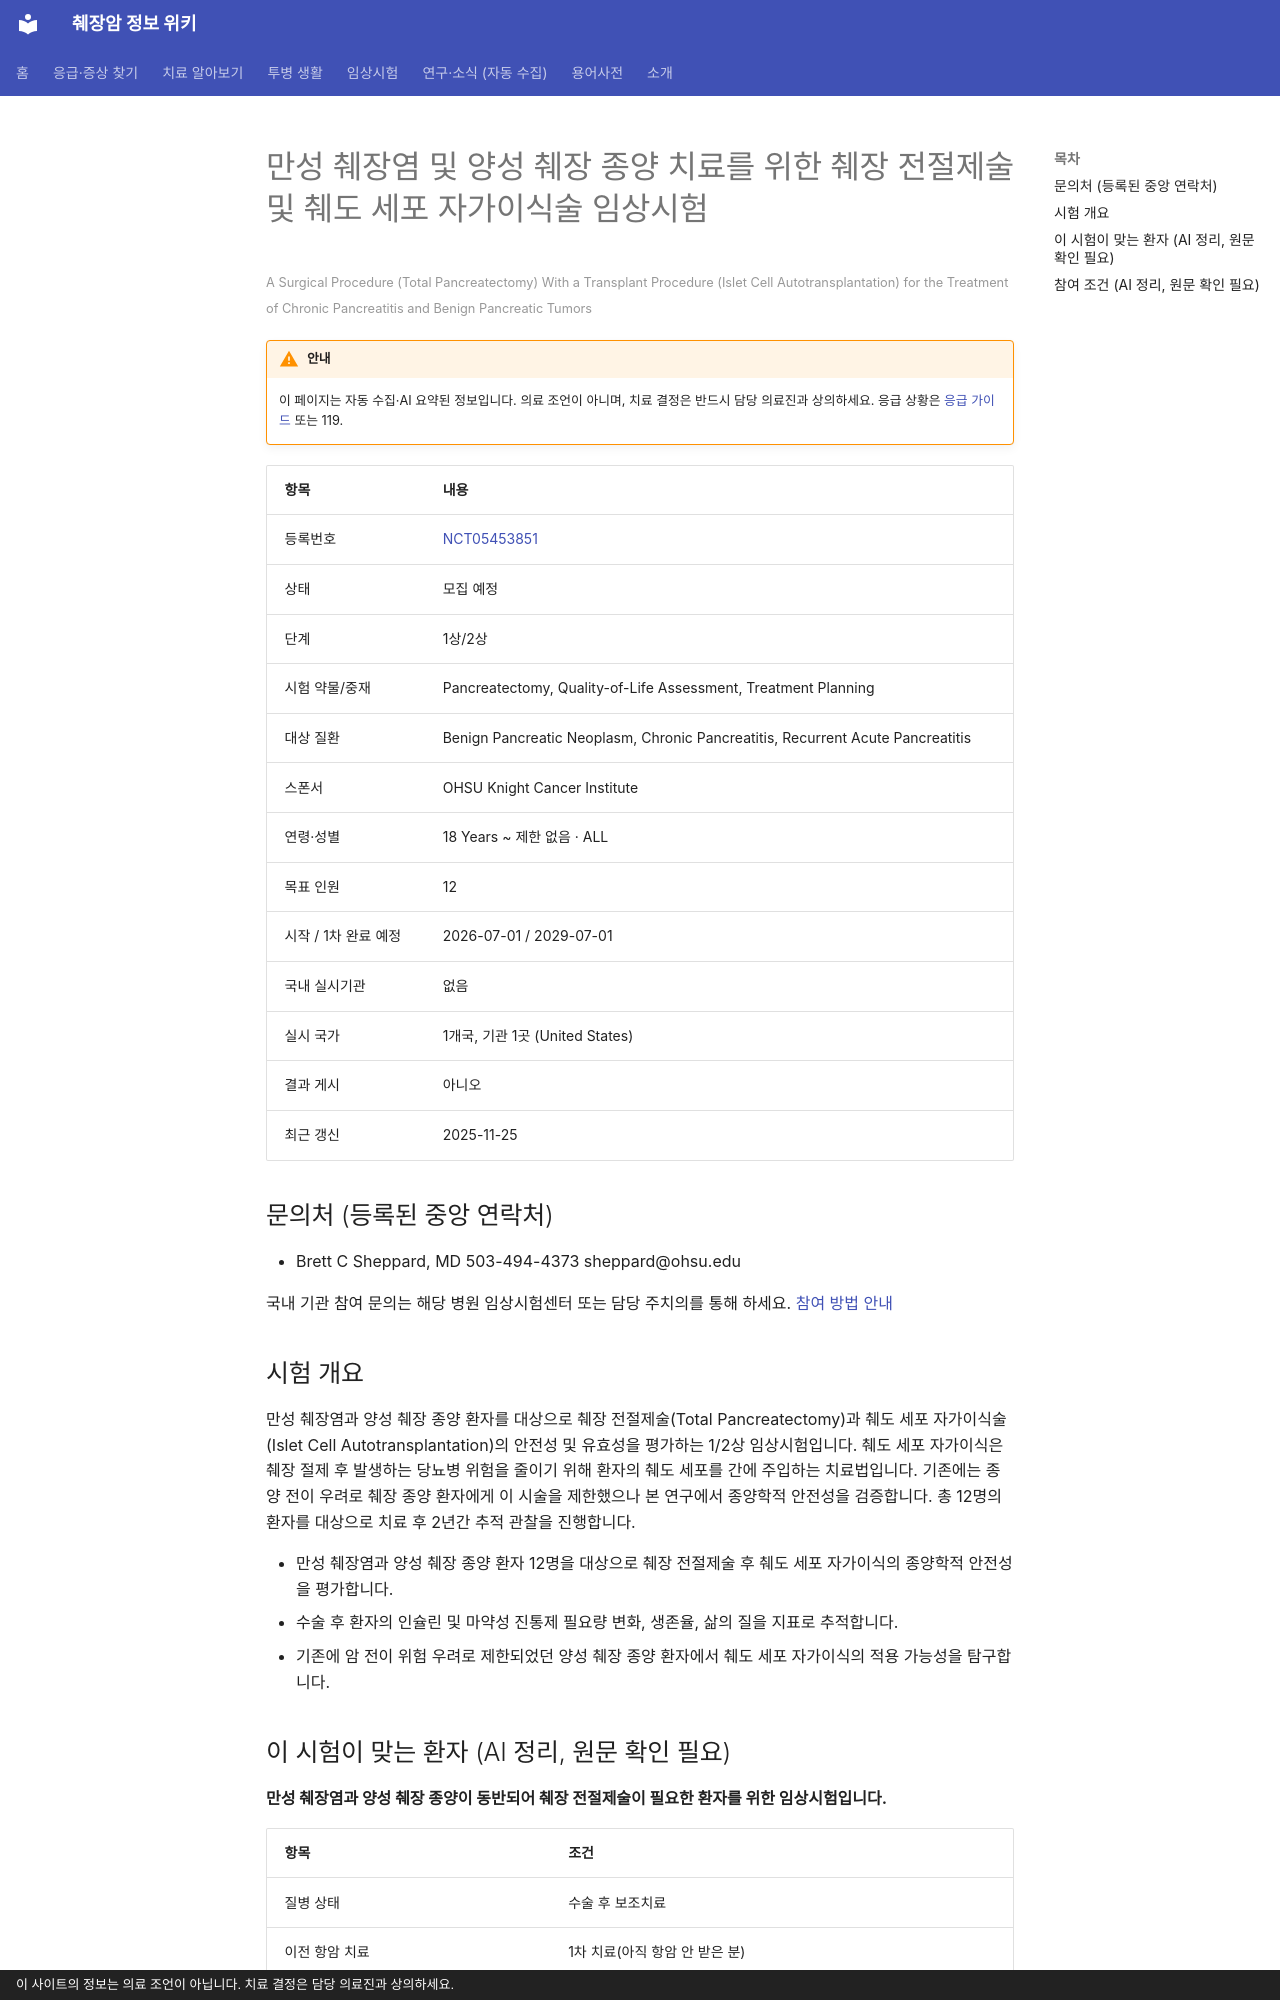

repository: hizorro88-rgb/papersearcher · page: _generated/trials/NCT05453851/index.html · generator: mkdocs · copyright: 이 사이트의 정보는 의료 조언이 아닙니다. 치료 결정은 담당 의료진과 상의하세요.

---
title: "NCT05453851 만성 췌장염 및 양성 췌장 종양 치료를 위한 췌장 전절제술 및 췌도 세포 자가이식술 임상시험"
description: "1상/2상 · 모집 예정"
comments: true
search:
  boost: 0.4
---

# 만성 췌장염 및 양성 췌장 종양 치료를 위한 췌장 전절제술 및 췌도 세포 자가이식술 임상시험

<small>A Surgical Procedure (Total Pancreatectomy) With a Transplant Procedure (Islet Cell Autotransplantation) for the Treatment of Chronic Pancreatitis and Benign Pancreatic Tumors</small>

!!! warning "안내"
    이 페이지는 자동 수집·AI 요약된 정보입니다. 의료 조언이 아니며, 치료 결정은 반드시 담당 의료진과 상의하세요. 응급 상황은 [응급 가이드](../../guides/emergency/index.md) 또는 119.

| 항목 | 내용 |
|---|---|
| 등록번호 | [NCT05453851](https://clinicaltrials.gov/study/NCT05453851) |
| 상태 | 모집 예정 |
| 단계 | 1상/2상 |
| 시험 약물/중재 | Pancreatectomy, Quality-of-Life Assessment, Treatment Planning |
| 대상 질환 | Benign Pancreatic Neoplasm, Chronic Pancreatitis, Recurrent Acute Pancreatitis |
| 스폰서 | OHSU Knight Cancer Institute |
| 연령·성별 | 18 Years ~ 제한 없음 · ALL |
| 목표 인원 | 12 |
| 시작 / 1차 완료 예정 | 2026-07-01 / 2029-07-01 |
| 국내 실시기관 | 없음 |
| 실시 국가 | 1개국, 기관 1곳 (United States) |
| 결과 게시 | 아니오 |
| 최근 갱신 | 2025-11-25 |

## 문의처 (등록된 중앙 연락처)

- Brett C Sheppard, MD 503-494-4373 sheppard@ohsu.edu

국내 기관 참여 문의는 해당 병원 임상시험센터 또는 담당 주치의를 통해 하세요. [참여 방법 안내](../../guides/trials/how-to-apply.md)

## 시험 개요

만성 췌장염과 양성 췌장 종양 환자를 대상으로 췌장 전절제술(Total Pancreatectomy)과 췌도 세포 자가이식술(Islet Cell Autotransplantation)의 안전성 및 유효성을 평가하는 1/2상 임상시험입니다. 췌도 세포 자가이식은 췌장 절제 후 발생하는 당뇨병 위험을 줄이기 위해 환자의 췌도 세포를 간에 주입하는 치료법입니다. 기존에는 종양 전이 우려로 췌장 종양 환자에게 이 시술을 제한했으나 본 연구에서 종양학적 안전성을 검증합니다. 총 12명의 환자를 대상으로 치료 후 2년간 추적 관찰을 진행합니다.

- 만성 췌장염과 양성 췌장 종양 환자 12명을 대상으로 췌장 전절제술 후 췌도 세포 자가이식의 종양학적 안전성을 평가합니다.
- 수술 후 환자의 인슐린 및 마약성 진통제 필요량 변화, 생존율, 삶의 질을 지표로 추적합니다.
- 기존에 암 전이 위험 우려로 제한되었던 양성 췌장 종양 환자에서 췌도 세포 자가이식의 적용 가능성을 탐구합니다.

## 이 시험이 맞는 환자 (AI 정리, 원문 확인 필요)

**만성 췌장염과 양성 췌장 종양이 동반되어 췌장 전절제술이 필요한 환자를 위한 임상시험입니다.**

| 항목 | 조건 |
|---|---|
| 질병 상태 | 수술 후 보조치료 |
| 이전 항암 치료 | 1차 치료(아직 항암 안 받은 분) |
| ECOG 수행능력 | 1 이하 |

주요 제외 기준: 이전 췌도 세포 이식 이력 · 악성(암)으로 진단되었거나 악성 고위험군인 췌장 종양 · 간경변 등 조절되지 않는 간 질환 · 치료되지 않은 다른 부위의 암 병력

내 상황에 맞는지 한 번에 보려면 [맞춤 임상시험 찾기](../../guides/trials/finder.md).
